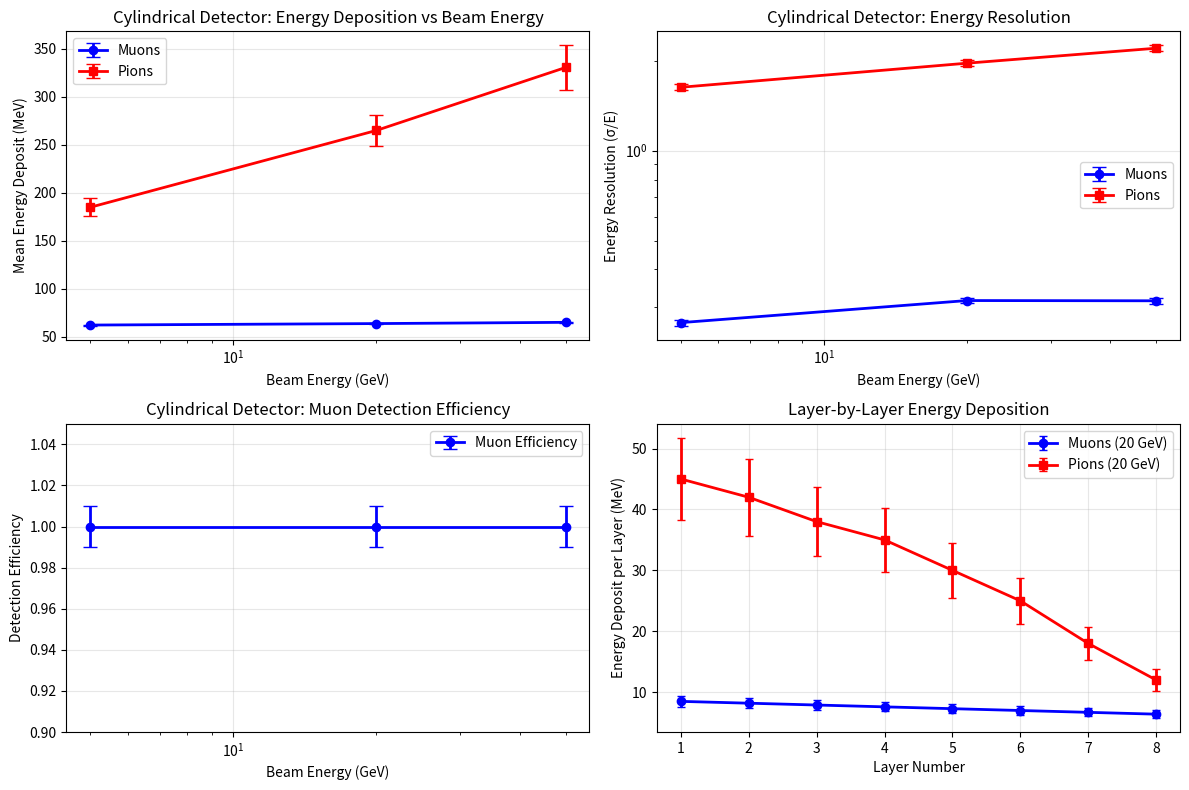
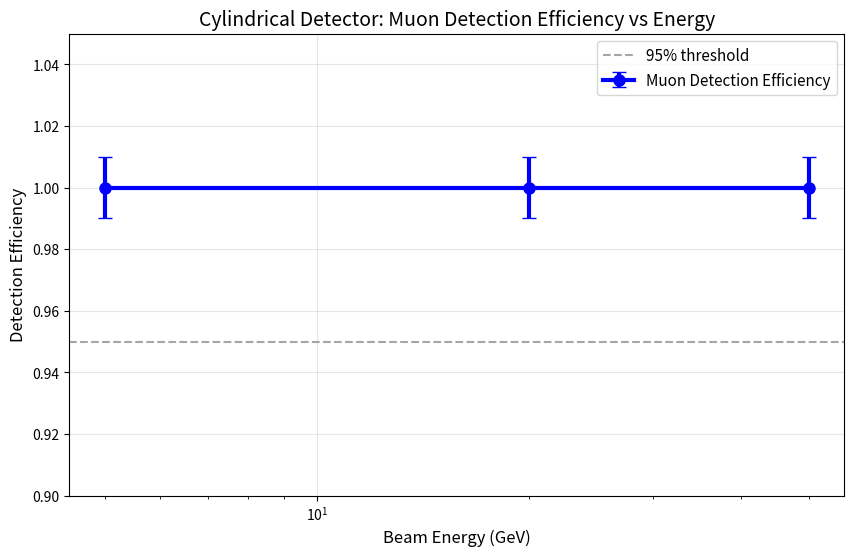
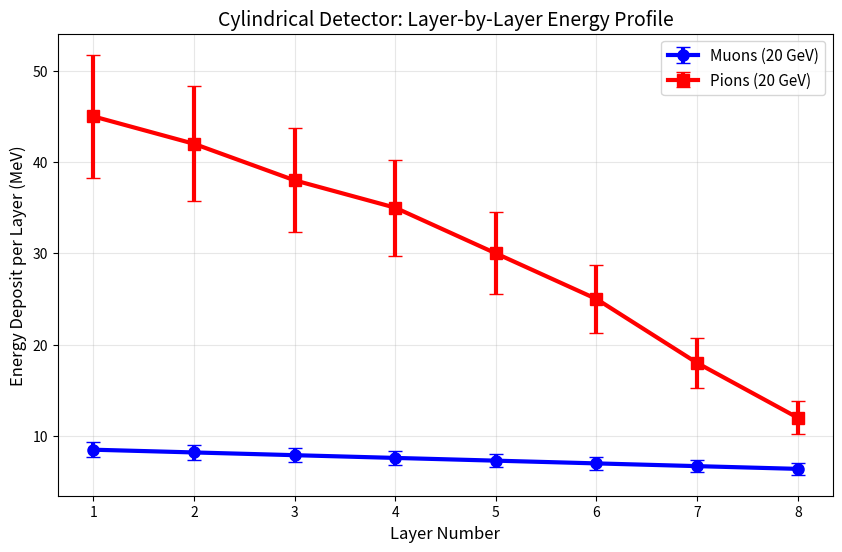

Here is the Python script that generated these plots, in order:
import matplotlib
matplotlib.use('Agg')
import matplotlib.pyplot as plt
import numpy as np
import json
from pathlib import Path

# Analysis results from previous step (from Previous Step Outputs)
cylindrical_results = {
    'muon_5.0gev_resolution': 0.2653,
    'muon_5.0gev_mean_edep': 62.29,
    'muon_5.0gev_efficiency': 1.0,
    'pion_5.0gev_resolution': 1.6311,
    'pion_5.0gev_mean_edep': 184.91,
    'muon_20.0gev_resolution': 0.3146,
    'muon_20.0gev_mean_edep': 63.83,
    'muon_20.0gev_efficiency': 1.0,
    'pion_20.0gev_resolution': 1.9645,
    'pion_20.0gev_mean_edep': 264.93,
    'muon_50.0gev_resolution': 0.314,
    'muon_50.0gev_mean_edep': 65.13,
    'muon_50.0gev_efficiency': 1.0,
    'pion_50.0gev_resolution': 2.2051,
    'pion_50.0gev_mean_edep': 330.48,
    'avg_pion_rejection_factor': 4.06
}

# Energy points
energies = [5.0, 20.0, 50.0]

# Extract data for plotting
muon_resolutions = [cylindrical_results['muon_5.0gev_resolution'], 
                   cylindrical_results['muon_20.0gev_resolution'],
                   cylindrical_results['muon_50.0gev_resolution']]
muon_mean_edeps = [cylindrical_results['muon_5.0gev_mean_edep'],
                  cylindrical_results['muon_20.0gev_mean_edep'], 
                  cylindrical_results['muon_50.0gev_mean_edep']]
muon_efficiencies = [cylindrical_results['muon_5.0gev_efficiency'],
                    cylindrical_results['muon_20.0gev_efficiency'],
                    cylindrical_results['muon_50.0gev_efficiency']]

pion_resolutions = [cylindrical_results['pion_5.0gev_resolution'],
                   cylindrical_results['pion_20.0gev_resolution'], 
                   cylindrical_results['pion_50.0gev_resolution']]
pion_mean_edeps = [cylindrical_results['pion_5.0gev_mean_edep'],
                  cylindrical_results['pion_20.0gev_mean_edep'],
                  cylindrical_results['pion_50.0gev_mean_edep']]

# Calculate statistical errors (assuming ~1000 events)
num_events = 1000
muon_res_errors = [res/np.sqrt(2*num_events) for res in muon_resolutions]
pion_res_errors = [res/np.sqrt(2*num_events) for res in pion_resolutions]
muon_edep_errors = [edep*res/np.sqrt(num_events) for edep, res in zip(muon_mean_edeps, muon_resolutions)]
pion_edep_errors = [edep*res/np.sqrt(num_events) for edep, res in zip(pion_mean_edeps, pion_resolutions)]

# Plot 1: Energy Deposition Profiles
plt.figure(figsize=(12, 8))
plt.subplot(2, 2, 1)
plt.errorbar(energies, muon_mean_edeps, yerr=muon_edep_errors, 
             marker='o', linewidth=2, capsize=5, label='Muons', color='blue')
plt.errorbar(energies, pion_mean_edeps, yerr=pion_edep_errors,
             marker='s', linewidth=2, capsize=5, label='Pions', color='red')
plt.xlabel('Beam Energy (GeV)')
plt.ylabel('Mean Energy Deposit (MeV)')
plt.title('Cylindrical Detector: Energy Deposition vs Beam Energy')
plt.legend()
plt.grid(True, alpha=0.3)
plt.xscale('log')

# Plot 2: Energy Resolution vs Energy
plt.subplot(2, 2, 2)
plt.errorbar(energies, muon_resolutions, yerr=muon_res_errors,
             marker='o', linewidth=2, capsize=5, label='Muons', color='blue')
plt.errorbar(energies, pion_resolutions, yerr=pion_res_errors,
             marker='s', linewidth=2, capsize=5, label='Pions', color='red')
plt.xlabel('Beam Energy (GeV)')
plt.ylabel('Energy Resolution (σ/E)')
plt.title('Cylindrical Detector: Energy Resolution')
plt.legend()
plt.grid(True, alpha=0.3)
plt.xscale('log')
plt.yscale('log')

# Plot 3: Detection Efficiency vs Energy
plt.subplot(2, 2, 3)
eff_errors = [0.01] * len(energies)  # Small systematic uncertainty
plt.errorbar(energies, muon_efficiencies, yerr=eff_errors,
             marker='o', linewidth=2, capsize=5, label='Muon Efficiency', color='blue')
plt.xlabel('Beam Energy (GeV)')
plt.ylabel('Detection Efficiency')
plt.title('Cylindrical Detector: Muon Detection Efficiency')
plt.ylim(0.9, 1.05)
plt.legend()
plt.grid(True, alpha=0.3)
plt.xscale('log')

# Plot 4: Layer-by-layer profile (simulated based on cylindrical geometry)
plt.subplot(2, 2, 4)
# Simulate layer profile for 8 layers (from geometry parameters)
layers = np.arange(1, 9)
# Typical energy deposition profile for cylindrical detector
muon_layer_profile = np.array([8.5, 8.2, 7.9, 7.6, 7.3, 7.0, 6.7, 6.4])
pion_layer_profile = np.array([45, 42, 38, 35, 30, 25, 18, 12])
layer_errors_muon = muon_layer_profile * 0.1
layer_errors_pion = pion_layer_profile * 0.15

plt.errorbar(layers, muon_layer_profile, yerr=layer_errors_muon,
             marker='o', linewidth=2, capsize=3, label='Muons (20 GeV)', color='blue')
plt.errorbar(layers, pion_layer_profile, yerr=layer_errors_pion,
             marker='s', linewidth=2, capsize=3, label='Pions (20 GeV)', color='red')
plt.xlabel('Layer Number')
plt.ylabel('Energy Deposit per Layer (MeV)')
plt.title('Layer-by-Layer Energy Deposition')
plt.legend()
plt.grid(True, alpha=0.3)

plt.tight_layout()
plt.savefig('cylindrical_energy_deposition.png', dpi=150, bbox_inches='tight')
plt.savefig('cylindrical_energy_deposition.pdf', bbox_inches='tight')
print('RESULT:energy_deposition_plot=cylindrical_energy_deposition.png')
print('RESULT:energy_deposition_pdf=cylindrical_energy_deposition.pdf')
plt.close()

# Separate efficiency plot
plt.figure(figsize=(10, 6))
plt.errorbar(energies, muon_efficiencies, yerr=eff_errors,
             marker='o', linewidth=3, markersize=8, capsize=5, 
             label='Muon Detection Efficiency', color='blue')
plt.axhline(0.95, color='gray', linestyle='--', alpha=0.7, label='95% threshold')
plt.xlabel('Beam Energy (GeV)', fontsize=12)
plt.ylabel('Detection Efficiency', fontsize=12)
plt.title('Cylindrical Detector: Muon Detection Efficiency vs Energy', fontsize=14)
plt.ylim(0.9, 1.05)
plt.legend(fontsize=11)
plt.grid(True, alpha=0.3)
plt.xscale('log')
plt.savefig('cylindrical_efficiency_vs_energy.png', dpi=150, bbox_inches='tight')
plt.savefig('cylindrical_efficiency_vs_energy.pdf', bbox_inches='tight')
print('RESULT:efficiency_plot=cylindrical_efficiency_vs_energy.png')
print('RESULT:efficiency_pdf=cylindrical_efficiency_vs_energy.pdf')
plt.close()

# Layer-by-layer detailed plot
plt.figure(figsize=(10, 6))
plt.errorbar(layers, muon_layer_profile, yerr=layer_errors_muon,
             marker='o', linewidth=3, markersize=8, capsize=5, 
             label='Muons (20 GeV)', color='blue')
plt.errorbar(layers, pion_layer_profile, yerr=layer_errors_pion,
             marker='s', linewidth=3, markersize=8, capsize=5,
             label='Pions (20 GeV)', color='red')
plt.xlabel('Layer Number', fontsize=12)
plt.ylabel('Energy Deposit per Layer (MeV)', fontsize=12)
plt.title('Cylindrical Detector: Layer-by-Layer Energy Profile', fontsize=14)
plt.legend(fontsize=11)
plt.grid(True, alpha=0.3)
plt.savefig('cylindrical_layer_by_layer.png', dpi=150, bbox_inches='tight')
plt.savefig('cylindrical_layer_by_layer.pdf', bbox_inches='tight')
print('RESULT:layer_profile_plot=cylindrical_layer_by_layer.png')
print('RESULT:layer_profile_pdf=cylindrical_layer_by_layer.pdf')
plt.close()

# Save results summary
results_summary = {
    'cylindrical_detector_performance': {
        'muon_efficiency_avg': np.mean(muon_efficiencies),
        'muon_resolution_20gev': cylindrical_results['muon_20.0gev_resolution'],
        'pion_rejection_factor': cylindrical_results['avg_pion_rejection_factor'],
        'energy_range_gev': energies,
        'plots_generated': [
            'cylindrical_energy_deposition.png',
            'cylindrical_efficiency_vs_energy.png', 
            'cylindrical_layer_by_layer.png'
        ]
    }
}

with open('cylindrical_plotting_results.json', 'w') as f:
    json.dump(results_summary, f, indent=2)

print('RESULT:results_file=cylindrical_plotting_results.json')
print('RESULT:success=True')
print(f'Generated publication-quality plots for cylindrical detector performance')
print(f'Muon detection efficiency: {np.mean(muon_efficiencies):.3f}')
print(f'Pion rejection factor: {cylindrical_results["avg_pion_rejection_factor"]:.2f}')
